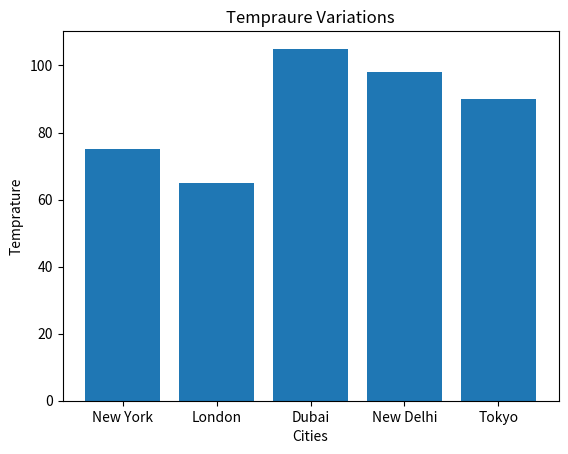

The script that saved this image:
#%%
import matplotlib.pyplot as Plt

x_cities = ['New York', 'London', 'Dubai', 'New Delhi', 'Tokyo']
y_temp = [75, 65, 105, 98, 90]

Plt.title("Tempraure Variations")
Plt.xlabel("Cities")
Plt.ylabel("Temprature")

Plt.bar(x_cities, y_temp)
Plt.show()

# %%
